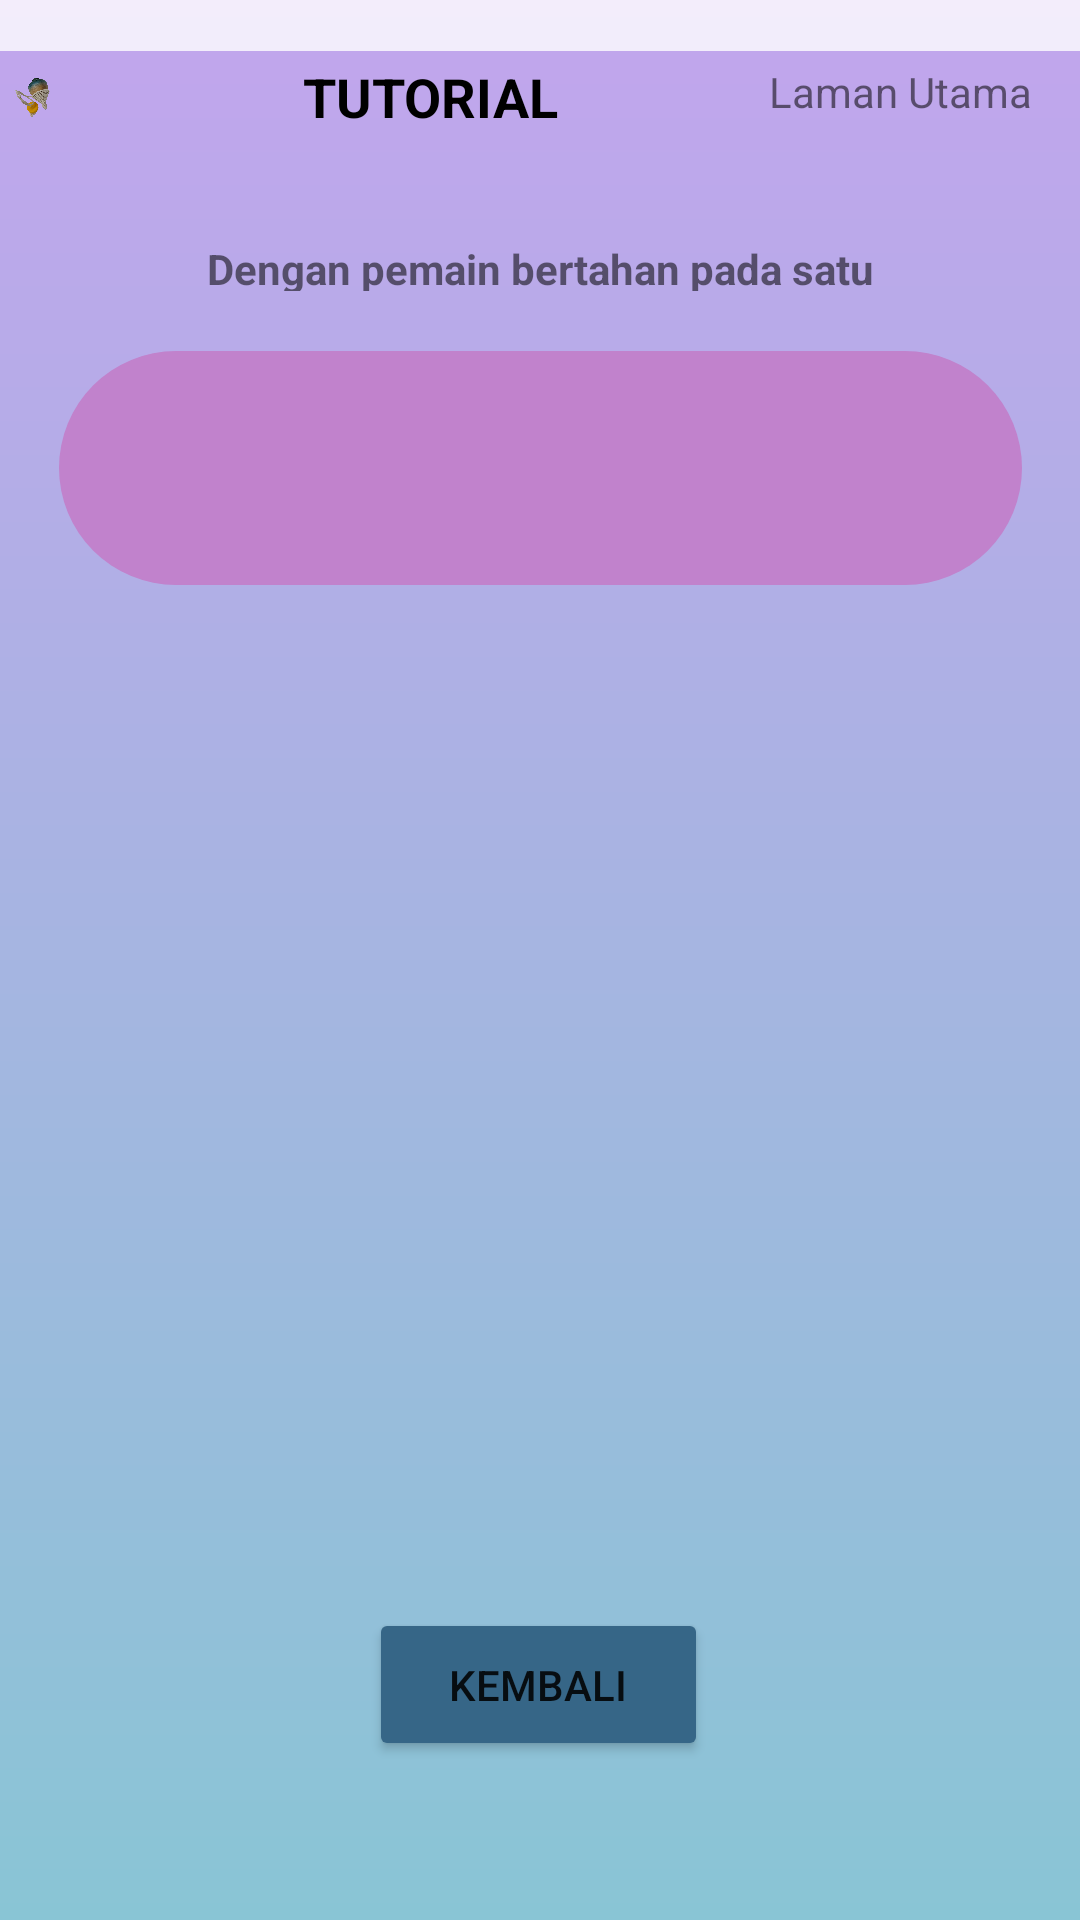

This screen was rendered from an Android layout file. Write that file and the resources it references.
<!-- AndroidManifest.xml: application theme Theme.Fypg -->
<!-- res/layout/activity_lontar.xml -->
<?xml version="1.0" encoding="utf-8"?>
<androidx.constraintlayout.widget.ConstraintLayout xmlns:android="http://schemas.android.com/apk/res/android"
    xmlns:app="http://schemas.android.com/apk/res-auto"
    xmlns:tools="http://schemas.android.com/tools"
    android:layout_width="match_parent"
    android:layout_height="match_parent"
    tools:context=".lontar"
    android:background="@drawable/bg">

    <androidx.appcompat.widget.Toolbar
        android:id="@+id/toolbar4"
        android:layout_width="417dp"
        android:layout_height="0dp"
        android:layout_marginBottom="63dp"
        android:background="@color/login"
        android:minHeight="?attr/actionBarSize"
        android:theme="?attr/actionBarTheme"
        app:layout_constraintBottom_toTopOf="@+id/textView11"
        app:layout_constraintEnd_toEndOf="parent"
        app:layout_constraintStart_toStartOf="parent"
        app:layout_constraintTop_toTopOf="parent" />

    <ImageView
        android:id="@+id/imageView7"
        android:layout_width="0dp"
        android:layout_height="47dp"
        android:layout_marginStart="4dp"
        android:layout_marginTop="9dp"
        android:layout_marginEnd="84dp"
        app:layout_constraintEnd_toStartOf="@+id/textView9"
        app:layout_constraintStart_toStartOf="parent"
        app:layout_constraintTop_toTopOf="parent"
        app:srcCompat="@drawable/gasing" />

    <TextView
        android:id="@+id/textView9"
        android:layout_width="wrap_content"
        android:layout_height="wrap_content"
        android:layout_marginTop="20dp"
        android:layout_marginEnd="174dp"
        android:text="TUTORIAL"
        android:textColor="@color/black"
        android:textSize="18dp"
        android:textStyle="bold"
        app:layout_constraintEnd_toEndOf="parent"
        app:layout_constraintStart_toEndOf="@+id/imageView7"
        app:layout_constraintTop_toTopOf="parent" />

    <TextView
        android:id="@+id/textView10"
        android:layout_width="wrap_content"
        android:layout_height="wrap_content"
        android:layout_marginTop="21dp"
        android:layout_marginEnd="16dp"
        android:text="Laman Utama"
        app:layout_constraintEnd_toEndOf="parent"
        app:layout_constraintTop_toTopOf="parent" />

    <ImageView
        android:id="@+id/imageView9"
        android:layout_width="321dp"
        android:layout_height="78dp"
        android:layout_marginTop="117dp"
        android:background="@drawable/tutoborder"
        app:layout_constraintEnd_toEndOf="parent"
        app:layout_constraintStart_toStartOf="parent"
        app:layout_constraintTop_toTopOf="parent" />

    <TextView
        android:id="@+id/textView11"
        android:layout_width="288dp"
        android:layout_height="0dp"
        android:layout_marginBottom="439dp"
        android:gravity="center"
        android:text="Dengan pemain bertahan pada satu hujung tali, yang Gasing dilemparkan atau &quot;dilancarkan&quot; untuk menetapkannya berputar "
        android:textStyle="bold"
        app:layout_constraintBottom_toTopOf="@+id/button"
        app:layout_constraintEnd_toEndOf="parent"
        app:layout_constraintStart_toStartOf="parent"
        app:layout_constraintTop_toBottomOf="@+id/toolbar4" />

    <Button
        android:id="@+id/button"
        android:layout_width="113dp"
        android:layout_height="51dp"
        android:layout_marginBottom="53dp"
        android:backgroundTint="#366687"
        android:text="Kembali"
        app:layout_constraintBottom_toBottomOf="parent"
        app:layout_constraintEnd_toEndOf="parent"
        app:layout_constraintHorizontal_bias="0.498"
        app:layout_constraintStart_toStartOf="parent"
        app:layout_constraintTop_toBottomOf="@+id/textView11" />

</androidx.constraintlayout.widget.ConstraintLayout>
<!-- resources referenced by this layout -->
<resources>
  <color name="black">#FF000000</color>
  <color name="login">#ccffffff</color>
  <!-- drawable bg (drawable-v24) -->
  <?xml version="1.0" encoding="utf-8"?>
  
  <shape xmlns:android="http://schemas.android.com/apk/res/android">
      <gradient
          android:startColor="#C2A5ED"
          android:endColor="#89C5D5"
          android:angle="-135" />
  </shape>
  <!-- drawable gasing: png bitmap (drawable-v24, 390391 bytes) -->
  <!-- drawable tutoborder (drawable-v24) -->
  <?xml version="1.0" encoding="utf-8"?>
  
  <shape xmlns:android="http://schemas.android.com/apk/res/android">
      <solid android:color="#C182CC"></solid>
      <corners android:radius="150dp"/>
  </shape>
  <style name="Theme.Fypg" parent="Theme.MaterialComponents.DayNight.NoActionBar">
          
          <item name="colorPrimary">@color/purple_500</item>
          <item name="colorPrimaryVariant">@color/purple_700</item>
          <item name="colorOnPrimary">@color/white</item>
          
          <item name="colorSecondary">@color/teal_200</item>
          <item name="colorSecondaryVariant">@color/teal_700</item>
          <item name="colorOnSecondary">@color/black</item>
          
          <item name="android:statusBarColor">?attr/colorPrimaryVariant</item>
          
      </style>
  <color name="purple_500">#FF6200EE</color>
  <color name="purple_700">#FF3700B3</color>
  <color name="white">#FFFFFFFF</color>
  <color name="teal_200">#FF03DAC5</color>
  <color name="teal_700">#FF018786</color>
</resources>
